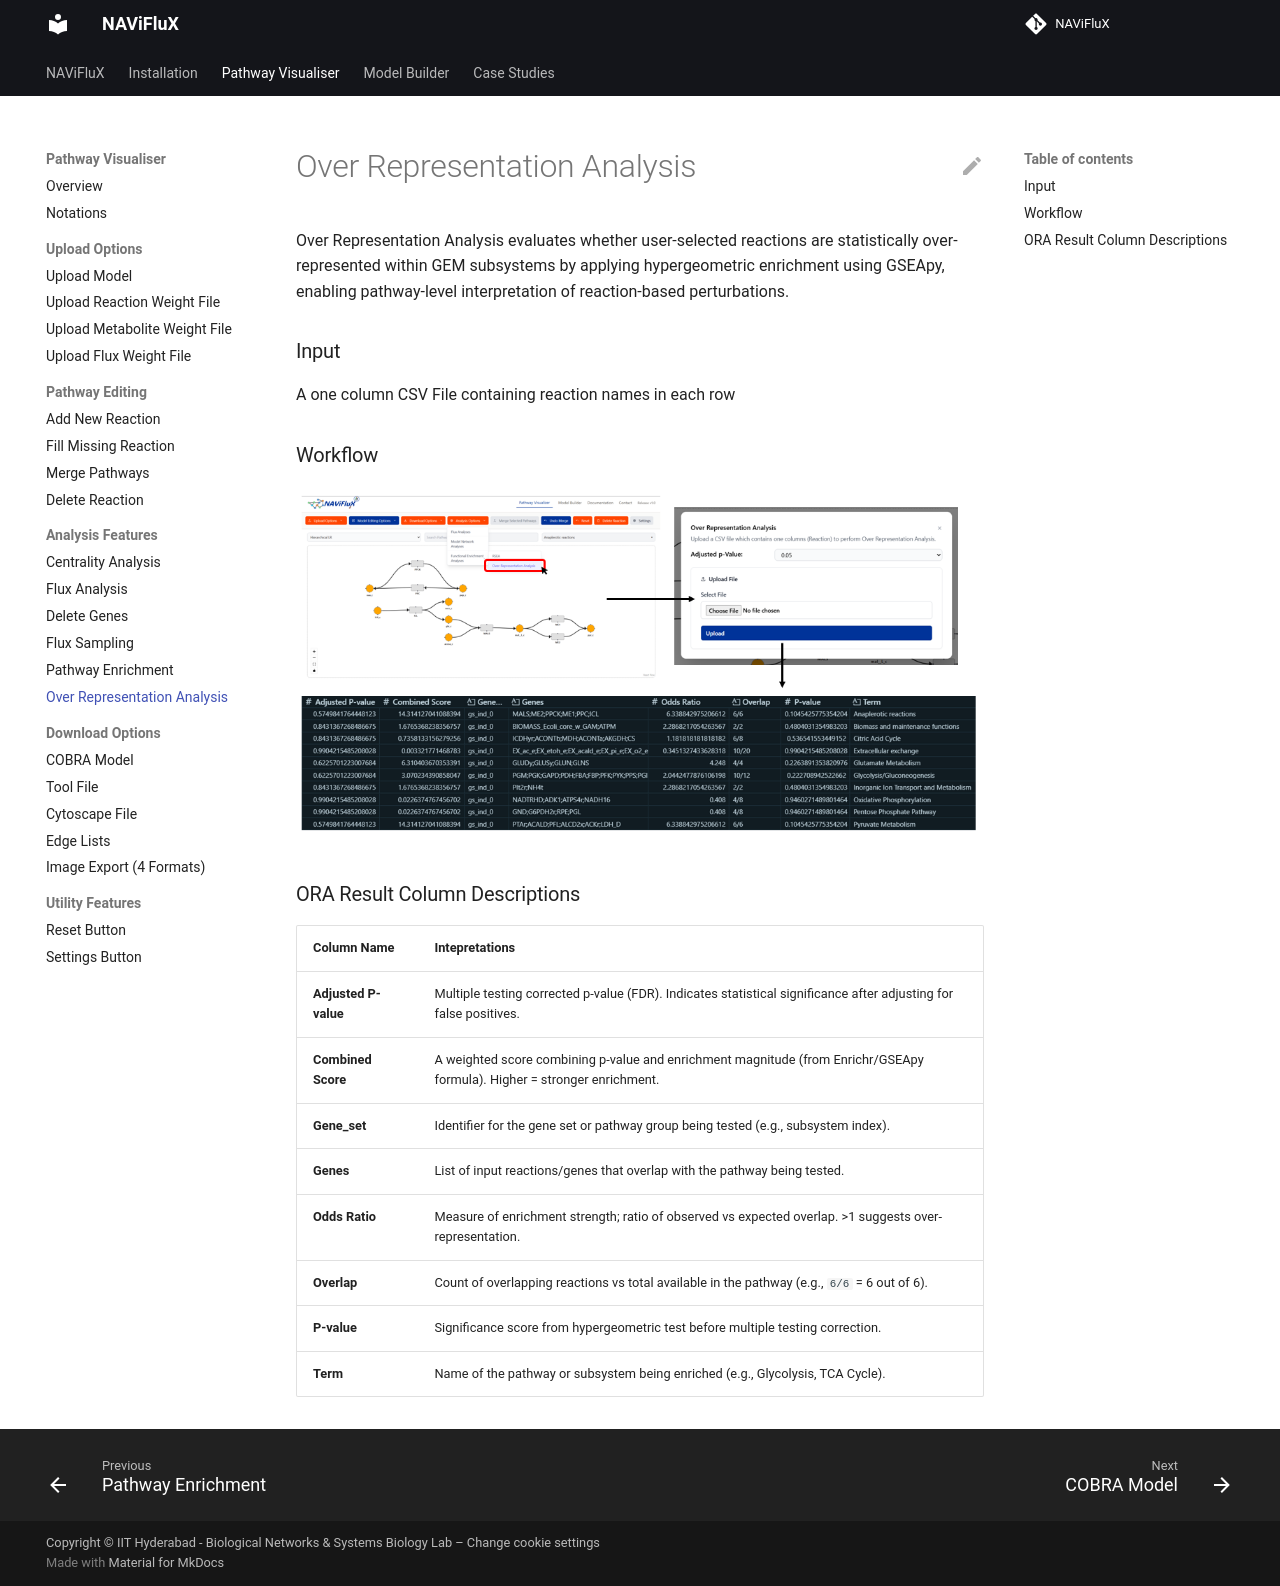

repository: bnsb-lab-iith/NAViFluX-Documentation · page: pathway-visualizer/over-representation-analysis/index.html · generator: mkdocs

Over Representation Analysis evaluates whether user-selected reactions are statistically over-represented within GEM subsystems by applying hypergeometric enrichment using GSEApy, enabling pathway-level interpretation of reaction-based perturbations.

### Input 
A one column CSV File containing reaction names in each row

### Workflow 

![Over Representation Analysis](./../images/pathway-visualizer/ora.png)

### ORA Result Column Descriptions

| Column Name        | Intepretations                                                                                                           |
|--------------------|--------------------------------------------------------------------------------------------------------------------|
| **Adjusted P-value** | Multiple testing corrected p-value (FDR). Indicates statistical significance after adjusting for false positives. |
| **Combined Score**  | A weighted score combining p-value and enrichment magnitude (from Enrichr/GSEApy formula). Higher = stronger enrichment. |
| **Gene_set**        | Identifier for the gene set or pathway group being tested (e.g., subsystem index).                               |
| **Genes**           | List of input reactions/genes that overlap with the pathway being tested.                                         |
| **Odds Ratio**      | Measure of enrichment strength; ratio of observed vs expected overlap. >1 suggests over-representation.           |
| **Overlap**         | Count of overlapping reactions vs total available in the pathway (e.g., `6/6` = 6 out of 6).                      |
| **P-value**         | Significance score from hypergeometric test before multiple testing correction.                                   |
| **Term**            | Name of the pathway or subsystem being enriched (e.g., Glycolysis, TCA Cycle).                                     |
